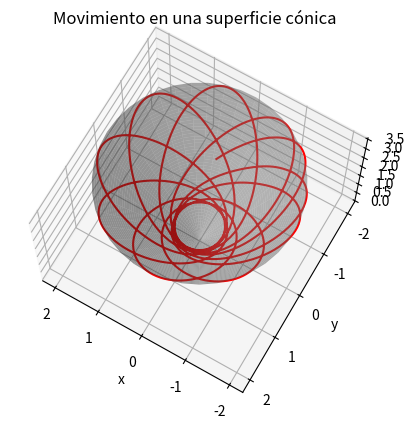

The matplotlib source for this figure:
import numpy as np
from scipy.integrate import solve_ivp
import matplotlib.pyplot as plt
from mpl_toolkits.mplot3d import Axes3D

# Parámetros iniciales
r1 = 1
r2 = 4
theta = np.pi / 6
h2 = 2 * 9.8 * r1**2 * r2**2 * np.sin(theta)**2 * np.cos(theta) / (r1 + r2)
x0 = [r1, 0, 0]  # Condiciones iniciales [r, dr/dt, phi]

# Definir las ecuaciones diferenciales
def sistema(t, x):
    r, dr_dt, phi = x
    d2r_dt2 = h2 / (r**3 * np.sin(theta)**2) - 9.8 * np.cos(theta)
    dphi_dt = np.sqrt(h2) / (r**2 * np.sin(theta)**2)
    return [dr_dt, d2r_dt2, dphi_dt]

# Intervalo de tiempo
t_span = (0, 20)
t_eval = np.linspace(*t_span, 1000)

# Resolver el sistema
sol = solve_ivp(sistema, t_span, x0, t_eval=t_eval)

# Coordenadas cartesianas
xp = sol.y[0] * np.cos(sol.y[2]) * np.sin(theta)
yp = sol.y[0] * np.sin(sol.y[2]) * np.sin(theta)
zp = sol.y[0] * np.cos(theta)

# Crear la figura y el eje 3D
fig = plt.figure()
ax = fig.add_subplot(111, projection='3d')

# Superficie cónica
phi_surf = np.linspace(0, 2 * np.pi, 40)
r_surf = np.linspace(0, 4)
phi_surf, r_surf = np.meshgrid(phi_surf, r_surf)
x_surf = r_surf * np.cos(phi_surf) * np.sin(theta)
y_surf = r_surf * np.sin(phi_surf) * np.sin(theta)
z_surf = r_surf * np.cos(theta)
ax.plot_surface(x_surf, y_surf, z_surf, color='gray', alpha=0.5, edgecolor='none')

# Trayectoria
ax.plot(xp, yp, zp, color='red', linewidth=1.5)

# Configuración de la vista y etiquetas
ax.view_init(elev=70, azim=120)
ax.set_xlabel('x')
ax.set_ylabel('y')
ax.set_zlabel('z')
ax.set_title('Movimiento en una superficie cónica')

plt.show()
